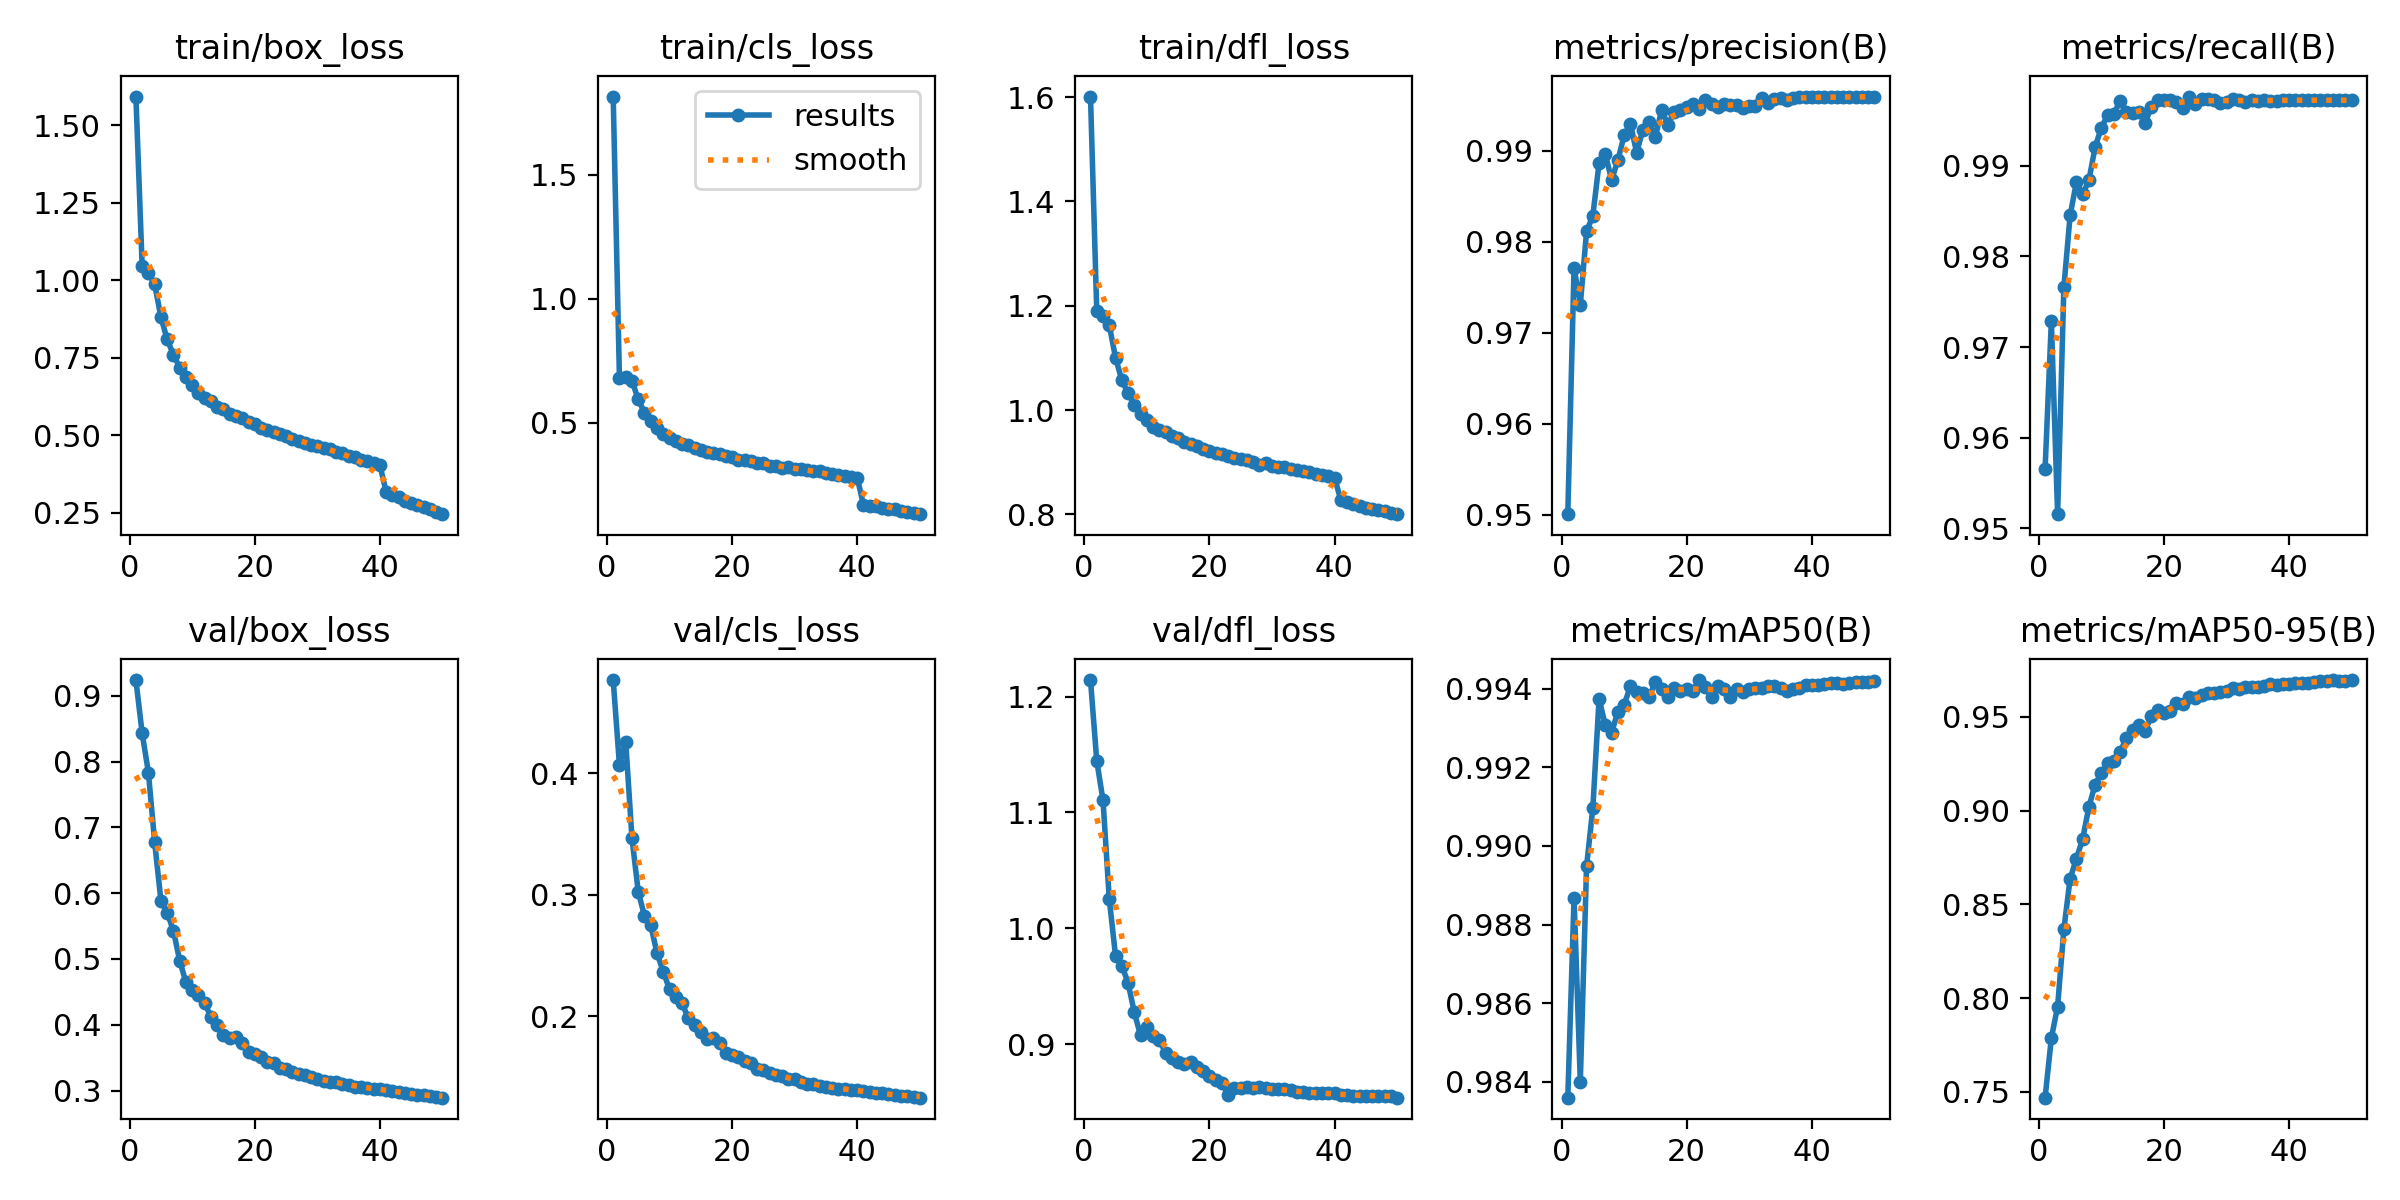

Data behind this chart, as committed beside it:
epoch, train/box_loss, train/cls_loss, train/dfl_loss, metrics/precision(B), metrics/recall(B), metrics/mAP50(B), metrics/mAP50-95(B), val/box_loss, val/cls_loss, val/dfl_loss, lr/pg0, lr/pg1, lr/pg2
1, 1.592, 1.815, 1.601, 0.95, 0.9566, 0.9836, 0.7469, 0.924, 0.4767, 1.214, 0.003331, 0.003331, 0.003331
2, 1.045, 0.6784, 1.191, 0.9771, 0.9728, 0.9887, 0.7786, 0.8431, 0.4066, 1.145, 0.006533, 0.006533, 0.006533
3, 1.023, 0.6832, 1.18, 0.9731, 0.9515, 0.984, 0.7955, 0.7834, 0.4261, 1.111, 0.009602, 0.009602, 0.009602
4, 0.9873, 0.6687, 1.163, 0.9811, 0.9766, 0.9895, 0.8368, 0.6774, 0.3466, 1.025, 0.009406, 0.009406, 0.009406
5, 0.881, 0.5947, 1.1, 0.9828, 0.9846, 0.991, 0.8636, 0.5885, 0.3025, 0.9764, 0.009406, 0.009406, 0.009406
6, 0.809, 0.54, 1.058, 0.9886, 0.9882, 0.9937, 0.8743, 0.5704, 0.2824, 0.968, 0.009208, 0.009208, 0.009208
7, 0.7599, 0.506, 1.032, 0.9896, 0.9869, 0.9931, 0.8848, 0.543, 0.2747, 0.9531, 0.00901, 0.00901, 0.00901
8, 0.7183, 0.479, 1.01, 0.9868, 0.9884, 0.9929, 0.902, 0.4974, 0.252, 0.9276, 0.008812, 0.008812, 0.008812
9, 0.6867, 0.4555, 0.9926, 0.9889, 0.9921, 0.9934, 0.9139, 0.4645, 0.2365, 0.9077, 0.008614, 0.008614, 0.008614
10, 0.662, 0.4397, 0.98, 0.9917, 0.9942, 0.9936, 0.9202, 0.4527, 0.2221, 0.915, 0.008416, 0.008416, 0.008416
11, 0.637, 0.4261, 0.9678, 0.993, 0.9956, 0.9941, 0.9251, 0.4451, 0.2159, 0.9076, 0.008218, 0.008218, 0.008218
12, 0.6213, 0.4158, 0.9612, 0.9898, 0.9958, 0.9939, 0.9264, 0.4328, 0.2107, 0.9037, 0.00802, 0.00802, 0.00802
13, 0.6119, 0.4113, 0.9584, 0.9923, 0.9972, 0.9939, 0.9313, 0.412, 0.1982, 0.8926, 0.007822, 0.007822, 0.007822
14, 0.5925, 0.3997, 0.95, 0.9931, 0.996, 0.9938, 0.9387, 0.399, 0.1928, 0.8879, 0.007624, 0.007624, 0.007624
15, 0.5841, 0.3907, 0.9454, 0.9915, 0.9958, 0.9942, 0.9427, 0.3849, 0.1866, 0.8848, 0.007426, 0.007426, 0.007426
16, 0.5703, 0.3836, 0.939, 0.9945, 0.996, 0.994, 0.9455, 0.3792, 0.1812, 0.8828, 0.007228, 0.007228, 0.007228
17, 0.5626, 0.3774, 0.9339, 0.9928, 0.9948, 0.9938, 0.9426, 0.3817, 0.1818, 0.8847, 0.00703, 0.00703, 0.00703
18, 0.5546, 0.3732, 0.9312, 0.9942, 0.9965, 0.994, 0.9506, 0.3717, 0.178, 0.8805, 0.006832, 0.006832, 0.006832
19, 0.5434, 0.3659, 0.9254, 0.9945, 0.9973, 0.994, 0.9539, 0.3587, 0.1699, 0.8766, 0.006634, 0.006634, 0.006634
20, 0.5354, 0.3621, 0.9215, 0.9948, 0.9972, 0.994, 0.952, 0.3558, 0.1683, 0.8728, 0.006436, 0.006436, 0.006436
21, 0.524, 0.3505, 0.9169, 0.9951, 0.9973, 0.994, 0.9533, 0.3516, 0.166, 0.8691, 0.006238, 0.006238, 0.006238
22, 0.517, 0.3515, 0.9147, 0.9946, 0.997, 0.9942, 0.9575, 0.3441, 0.163, 0.8668, 0.00604, 0.00604, 0.00604
23, 0.5096, 0.3454, 0.911, 0.9956, 0.9964, 0.994, 0.9568, 0.3414, 0.1611, 0.8564, 0.005842, 0.005842, 0.005842
24, 0.5036, 0.3394, 0.908, 0.9951, 0.9977, 0.9938, 0.9603, 0.334, 0.1566, 0.862, 0.005644, 0.005644, 0.005644
25, 0.498, 0.3366, 0.9065, 0.9948, 0.9969, 0.9941, 0.9602, 0.3324, 0.1554, 0.8626, 0.005446, 0.005446, 0.005446
26, 0.4888, 0.3274, 0.9037, 0.9952, 0.9974, 0.994, 0.9617, 0.3286, 0.153, 0.863, 0.005248, 0.005248, 0.005248
27, 0.4832, 0.3271, 0.9008, 0.995, 0.9974, 0.9938, 0.9628, 0.3245, 0.1514, 0.8625, 0.00505, 0.00505, 0.00505
28, 0.4737, 0.319, 0.8954, 0.995, 0.9973, 0.994, 0.9629, 0.3236, 0.1503, 0.863, 0.004852, 0.004852, 0.004852
29, 0.4703, 0.3207, 0.8975, 0.9947, 0.9969, 0.9939, 0.9634, 0.3206, 0.1483, 0.8625, 0.004654, 0.004654, 0.004654
30, 0.465, 0.3135, 0.8935, 0.9949, 0.9971, 0.994, 0.9636, 0.3174, 0.1481, 0.8618, 0.004456, 0.004456, 0.004456
31, 0.4607, 0.3144, 0.8908, 0.9949, 0.9974, 0.994, 0.9652, 0.3145, 0.1459, 0.8614, 0.004258, 0.004258, 0.004258
32, 0.4544, 0.3088, 0.8908, 0.9958, 0.9973, 0.994, 0.965, 0.3137, 0.1442, 0.8612, 0.00406, 0.00406, 0.00406
33, 0.4474, 0.3044, 0.8861, 0.9953, 0.9971, 0.9941, 0.9661, 0.3126, 0.1439, 0.8607, 0.003862, 0.003862, 0.003862
34, 0.4415, 0.3032, 0.8851, 0.9956, 0.9972, 0.9941, 0.9658, 0.3105, 0.1428, 0.8586, 0.003664, 0.003664, 0.003664
35, 0.4343, 0.2957, 0.8824, 0.9958, 0.9972, 0.994, 0.9657, 0.309, 0.142, 0.8585, 0.003466, 0.003466, 0.003466
36, 0.4291, 0.2939, 0.8817, 0.9955, 0.9973, 0.994, 0.9667, 0.3053, 0.1406, 0.8577, 0.003268, 0.003268, 0.003268
37, 0.4209, 0.289, 0.8766, 0.9957, 0.9971, 0.994, 0.9673, 0.3048, 0.1401, 0.8578, 0.00307, 0.00307, 0.00307
38, 0.4168, 0.2831, 0.8755, 0.9959, 0.9972, 0.994, 0.967, 0.3037, 0.1397, 0.8577, 0.002872, 0.002872, 0.002872
39, 0.4112, 0.2828, 0.8743, 0.9959, 0.9973, 0.9941, 0.9674, 0.3031, 0.1388, 0.8579, 0.002674, 0.002674, 0.002674
40, 0.4039, 0.2783, 0.8705, 0.9959, 0.9973, 0.9941, 0.9677, 0.3024, 0.1388, 0.8582, 0.002476, 0.002476, 0.002476
41, 0.3177, 0.1688, 0.8275, 0.9959, 0.9972, 0.9941, 0.9679, 0.3009, 0.1385, 0.8567, 0.002278, 0.002278, 0.002278
42, 0.3078, 0.1639, 0.8226, 0.9959, 0.9972, 0.9941, 0.968, 0.2991, 0.1374, 0.8564, 0.00208, 0.00208, 0.00208
43, 0.3, 0.164, 0.8194, 0.9958, 0.9972, 0.9941, 0.9682, 0.2973, 0.1367, 0.8557, 0.001882, 0.001882, 0.001882
44, 0.2898, 0.1574, 0.8151, 0.9958, 0.9972, 0.9941, 0.9686, 0.296, 0.1363, 0.8558, 0.001684, 0.001684, 0.001684
45, 0.2825, 0.1539, 0.812, 0.9959, 0.9973, 0.9941, 0.9691, 0.2948, 0.1359, 0.8555, 0.001486, 0.001486, 0.001486
46, 0.2766, 0.1508, 0.8101, 0.9959, 0.9973, 0.9941, 0.9692, 0.2938, 0.1348, 0.8557, 0.001288, 0.001288, 0.001288
47, 0.2673, 0.1446, 0.8077, 0.9959, 0.9973, 0.9942, 0.9694, 0.2928, 0.1343, 0.8557, 0.00109, 0.00109, 0.00109
48, 0.2609, 0.1411, 0.8063, 0.9959, 0.9973, 0.9942, 0.9692, 0.2919, 0.1341, 0.8556, 0.000892, 0.000892, 0.000892
49, 0.2529, 0.1357, 0.803, 0.9959, 0.9973, 0.9942, 0.9693, 0.2909, 0.1336, 0.8554, 0.000694, 0.000694, 0.000694
50, 0.2457, 0.1311, 0.8002, 0.9959, 0.9973, 0.9942, 0.9696, 0.2892, 0.1328, 0.854, 0.000496, 0.000496, 0.000496
